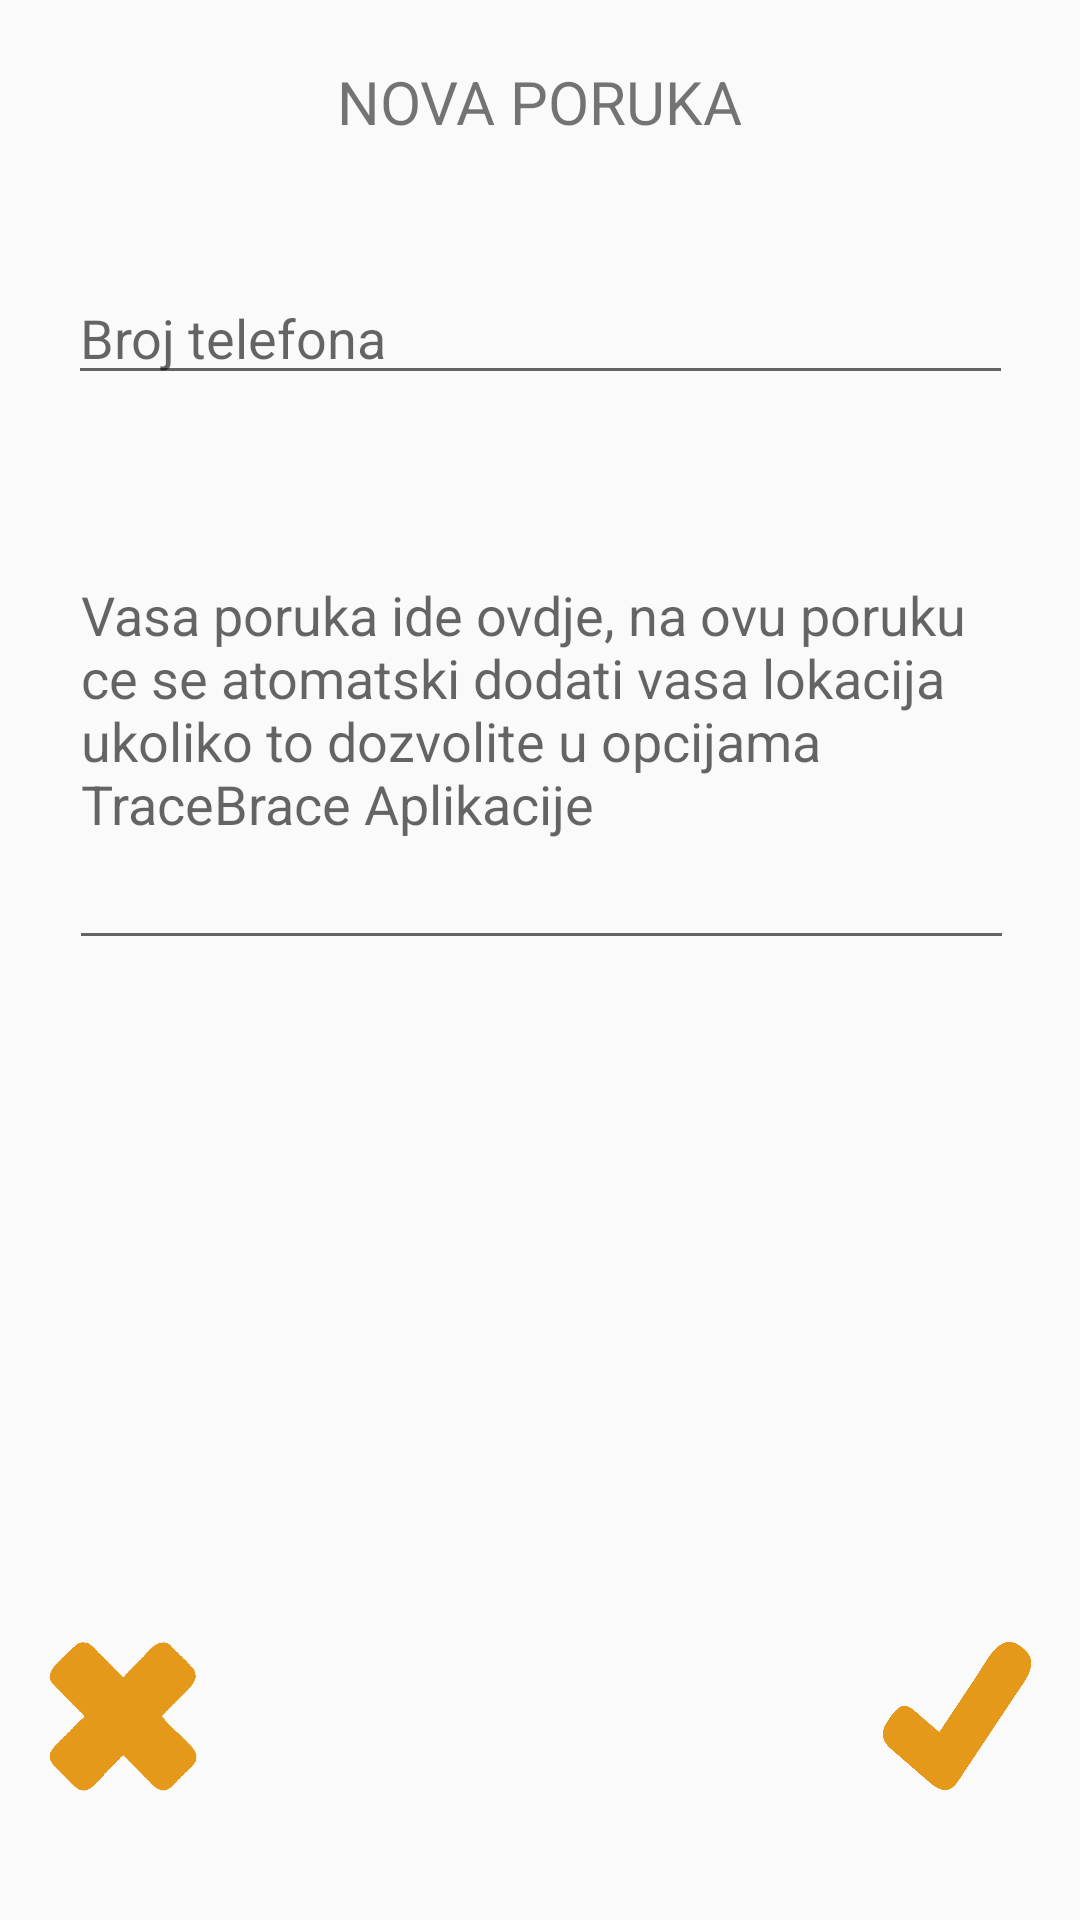

Layout XML and referenced resources for this Android screen:
<!-- AndroidManifest.xml: application theme AppTheme -->
<!-- res/layout/activity_new_message.xml -->
<?xml version="1.0" encoding="utf-8"?>
<android.support.constraint.ConstraintLayout xmlns:android="http://schemas.android.com/apk/res/android"
    xmlns:app="http://schemas.android.com/apk/res-auto"
    xmlns:tools="http://schemas.android.com/tools"
    android:layout_width="match_parent"
    android:layout_height="match_parent"

    tools:context="com.aajdindevinc.app.NewMessage">

    <TextView
        android:id="@+id/textView"
        android:layout_width="wrap_content"
        android:layout_height="wrap_content"
        android:text="NOVA PORUKA"
        android:textSize="20dp"

        app:layout_constraintBottom_toBottomOf="parent"
        app:layout_constraintEnd_toEndOf="parent"
        app:layout_constraintStart_toStartOf="parent"
        app:layout_constraintTop_toTopOf="parent"
        app:layout_constraintVertical_bias="0.033" />

    <EditText
        android:id="@+id/editText"
        android:layout_width="wrap_content"
        android:layout_height="wrap_content"
        android:ems="15"

        android:hint="@string/tel_hint"

        android:inputType="phone"
        app:layout_constraintBottom_toBottomOf="parent"
        app:layout_constraintEnd_toEndOf="parent"
        app:layout_constraintHorizontal_bias="0.503"
        app:layout_constraintStart_toStartOf="parent"
        app:layout_constraintTop_toBottomOf="@+id/textView"
        app:layout_constraintVertical_bias="0.078" />

    <EditText
        android:id="@+id/editText2"
        android:layout_width="wrap_content"
        android:layout_height="wrap_content"
        android:height="170dp"
        android:ems="15"

        android:hint="@string/msg_hint"
        app:layout_constraintBottom_toBottomOf="parent"
        app:layout_constraintEnd_toEndOf="parent"
        app:layout_constraintHorizontal_bias="0.514"
        app:layout_constraintStart_toStartOf="parent"
        app:layout_constraintTop_toBottomOf="@+id/editText"
        app:layout_constraintVertical_bias="0.054" />

    <Button
        android:id="@+id/check"
        android:layout_width="50dp"
        android:layout_height="50dp"
        android:background="@drawable/check"
        app:layout_constraintBottom_toBottomOf="parent"
        app:layout_constraintEnd_toEndOf="parent"
        app:layout_constraintHorizontal_bias="0.948"
        app:layout_constraintStart_toStartOf="parent"
        app:layout_constraintTop_toBottomOf="@+id/editText2"
        app:layout_constraintVertical_bias="0.841" />

    <Button
        android:id="@+id/not"
        android:layout_width="50dp"
        android:layout_height="50dp"
        android:background="@drawable/not"
        app:layout_constraintBottom_toBottomOf="parent"
        app:layout_constraintEnd_toStartOf="@+id/check"
        app:layout_constraintHorizontal_bias="0.065"
        app:layout_constraintStart_toStartOf="parent"
        app:layout_constraintTop_toBottomOf="@+id/editText2"
        app:layout_constraintVertical_bias="0.841" />

</android.support.constraint.ConstraintLayout>
<!-- resources referenced by this layout -->
<resources>
  <!-- drawable check: png bitmap (drawable-xxhdpi, 3453 bytes) -->
  <!-- drawable not: png bitmap (drawable-xxhdpi, 1603 bytes) -->
  <string name="msg_hint">Vasa poruka ide ovdje, na ovu poruku ce se atomatski dodati vasa lokacija ukoliko to dozvolite u opcijama TraceBrace Aplikacije</string>
  <string name="tel_hint">Broj telefona</string>
  <style name="AppTheme" parent="Theme.AppCompat.Light.DarkActionBar">
          
          <item name="colorPrimary">#E5991A</item>
          <item name="colorPrimaryDark">#E5991A</item>
          <item name="colorAccent">#E5991A</item>
      </style>
</resources>
